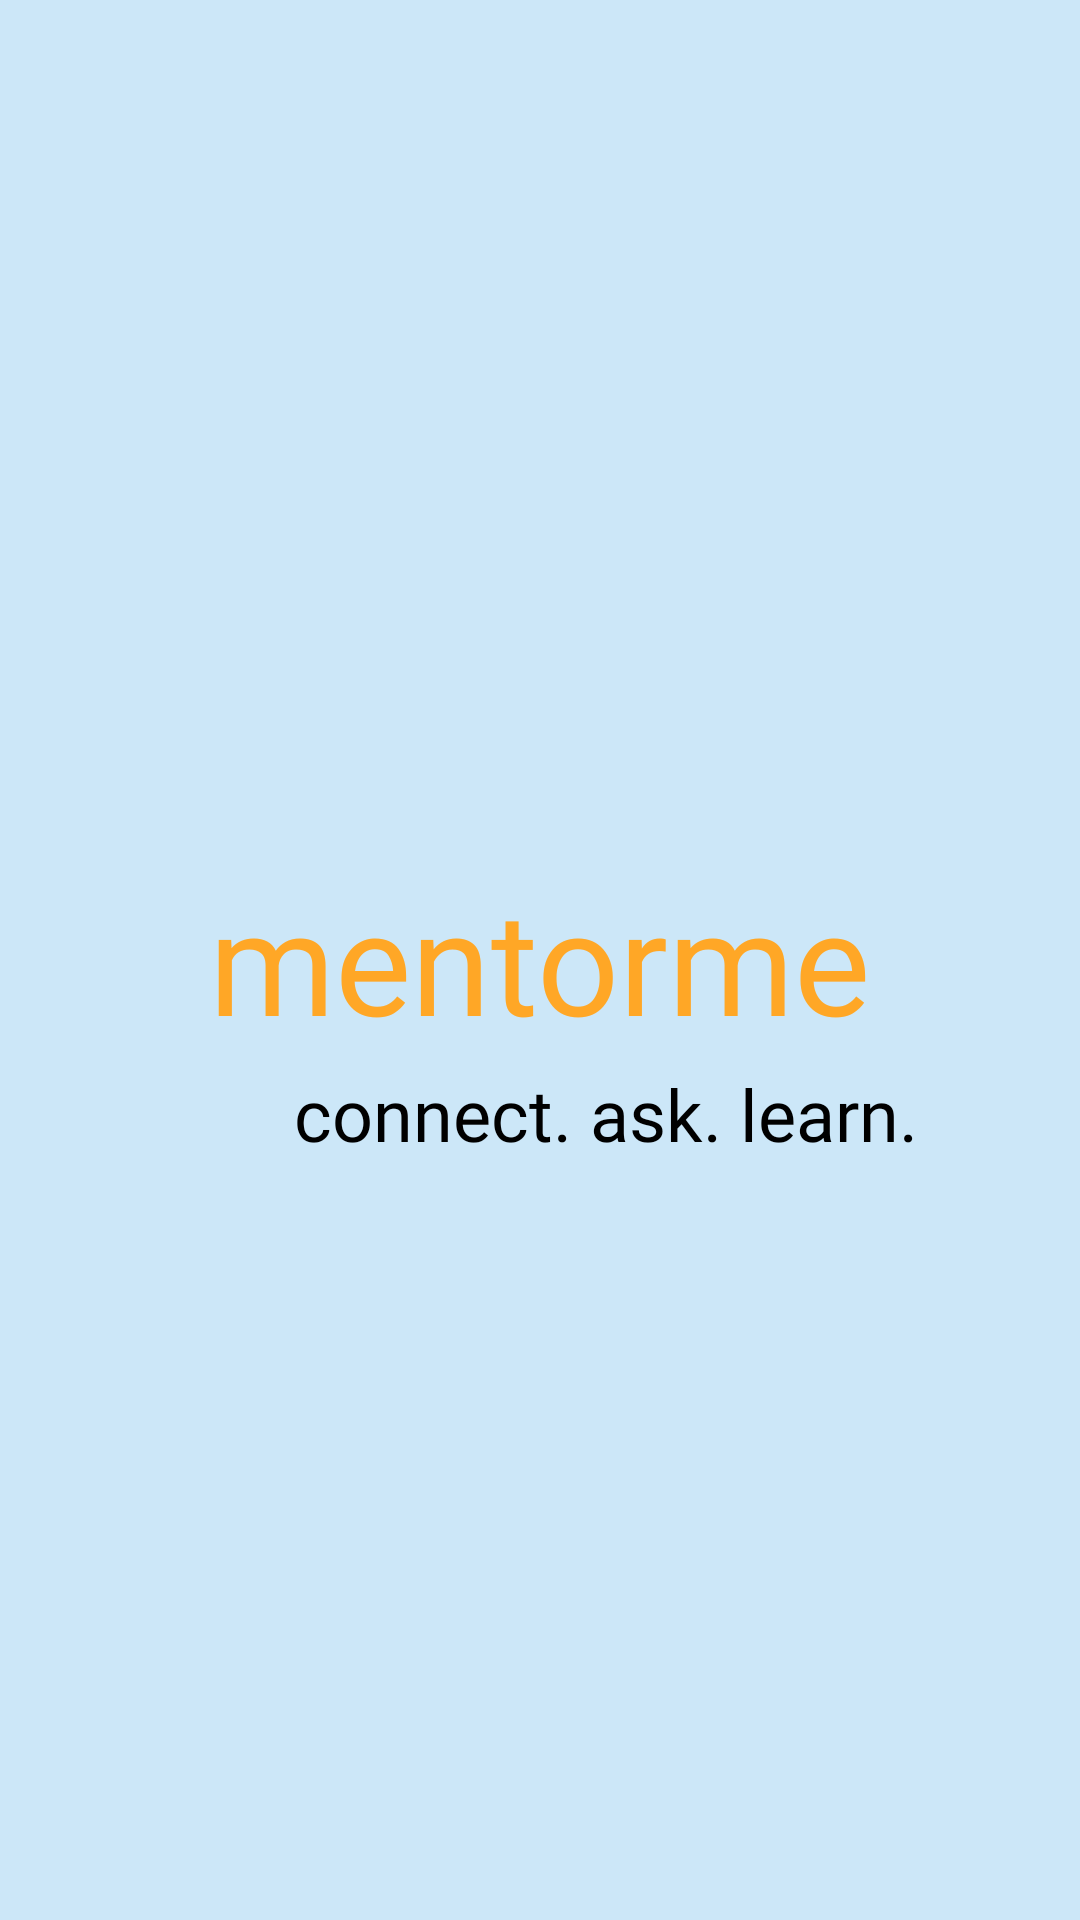

Reconstruct the res/layout file that produces this screen, plus the resources it refers to.
<!-- AndroidManifest.xml: application theme Theme.I210391 -->
<!-- res/layout/activity_welcome.xml -->
<?xml version="1.0" encoding="utf-8"?>
<RelativeLayout xmlns:android="http://schemas.android.com/apk/res/android"
    android:layout_width="match_parent"
    android:layout_height="match_parent"
    android:background="#cce7f8">

    <TextView
        android:id="@+id/mentorme"
        android:layout_width="wrap_content"
        android:layout_height="wrap_content"
        android:text="mentorme"
        android:textSize="48sp"
    android:textColor="#ffa726"
    android:fontFamily="@font/roboto_medium"
    android:layout_centerInParent="true"
    android:layout_marginBottom="3dp"/>

    <TextView
        android:id="@+id/conn_ask_learn"
        android:layout_width="wrap_content"
        android:layout_height="wrap_content"
        android:text="connect. ask. learn."
        android:textSize="24sp"
        android:textColor="#000000"
        android:fontFamily="@font/roboto_light"
        android:layout_below="@id/mentorme"
        android:layout_alignParentStart="true"
        android:paddingStart="98dp"
    />




</RelativeLayout>
<!-- resources referenced by this layout -->
<resources>
  <style name="Theme.I210391" parent="Base.Theme.I210391" />
  <style name="Base.Theme.I210391" parent="Theme.Material3.DayNight.NoActionBar">
          
          
      </style>
</resources>
